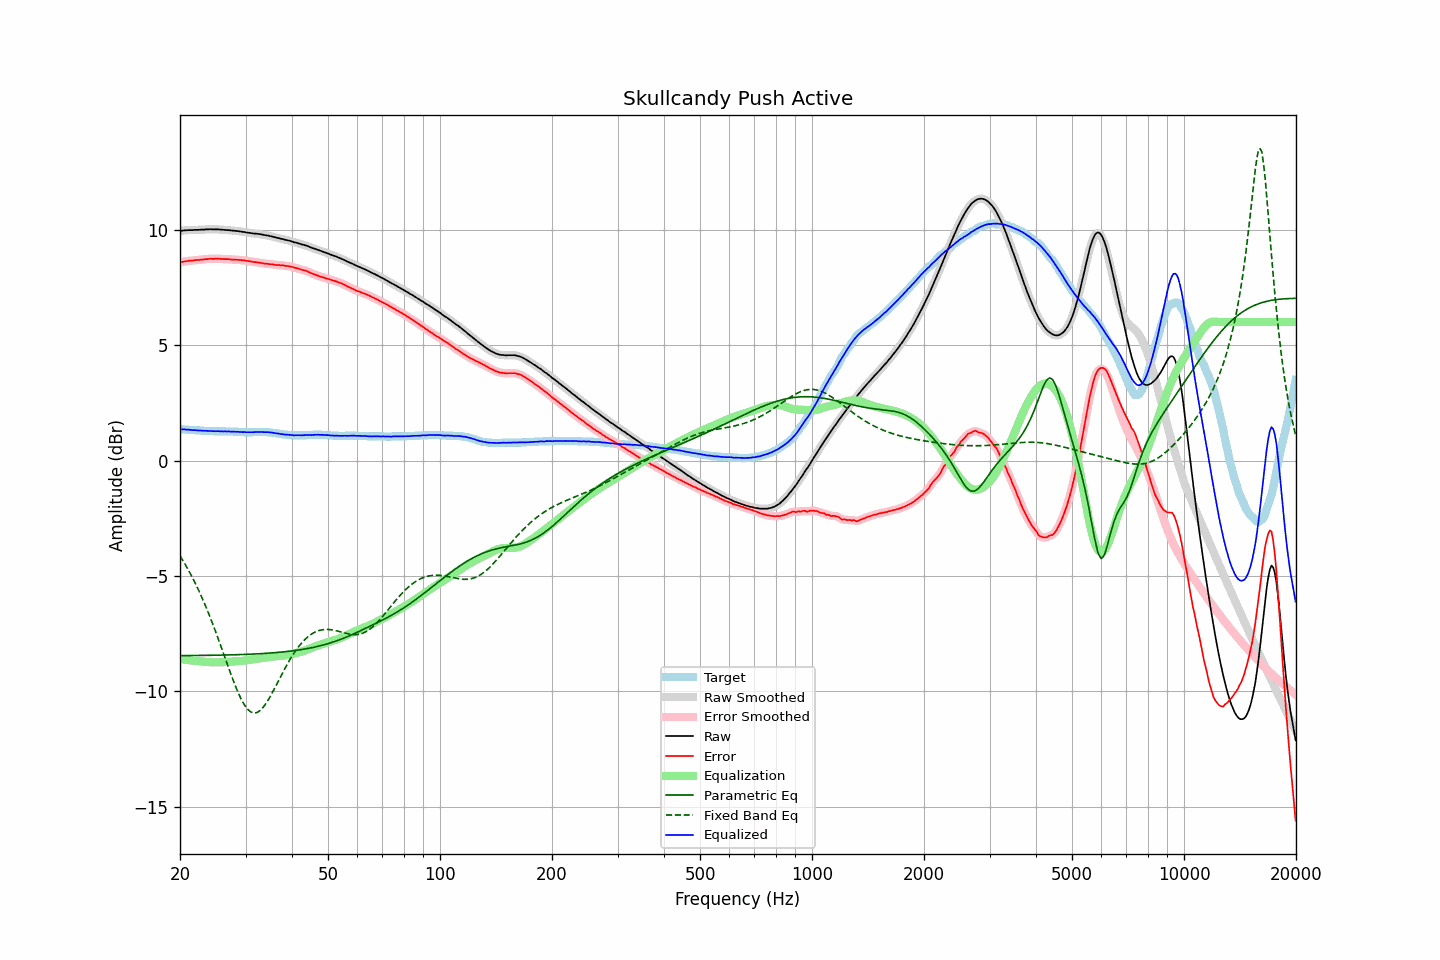

Values plotted in this chart, from the file beside it:
frequency, raw, error, smoothed, error_smoothed, equalization, parametric_eq, fixed_band_eq, equalized_raw, equalized_smoothed, target
20.00, 9.94, 8.59, 9.94, 8.58, -8.59, -8.45, -4.13, 1.36, 1.35, 1.36
20.20, 9.95, 8.60, 9.95, 8.60, -8.60, -8.45, -4.24, 1.35, 1.35, 1.36
20.40, 9.96, 8.62, 9.96, 8.61, -8.61, -8.45, -4.35, 1.35, 1.35, 1.35
20.61, 9.97, 8.63, 9.97, 8.63, -8.62, -8.45, -4.47, 1.35, 1.35, 1.35
20.81, 9.97, 8.64, 9.98, 8.64, -8.63, -8.45, -4.59, 1.34, 1.34, 1.34
21.02, 9.98, 8.65, 9.98, 8.65, -8.64, -8.45, -4.71, 1.34, 1.34, 1.34
21.23, 9.98, 8.66, 9.98, 8.65, -8.65, -8.45, -4.84, 1.33, 1.33, 1.33
21.44, 9.98, 8.66, 9.98, 8.66, -8.66, -8.45, -4.97, 1.32, 1.32, 1.33
21.66, 9.98, 8.67, 9.99, 8.67, -8.67, -8.45, -5.10, 1.32, 1.32, 1.32
21.87, 9.99, 8.68, 9.99, 8.68, -8.67, -8.44, -5.24, 1.32, 1.32, 1.32
22.09, 9.99, 8.69, 9.99, 8.68, -8.68, -8.44, -5.38, 1.31, 1.31, 1.31
22.31, 9.99, 8.69, 9.99, 8.69, -8.69, -8.44, -5.53, 1.31, 1.31, 1.31
22.54, 9.99, 8.69, 10.00, 8.69, -8.69, -8.44, -5.68, 1.30, 1.30, 1.31
22.76, 10.00, 8.71, 10.00, 8.70, -8.70, -8.44, -5.83, 1.30, 1.30, 1.30
22.99, 10.00, 8.71, 10.00, 8.71, -8.71, -8.44, -5.99, 1.29, 1.29, 1.30
23.22, 10.00, 8.72, 10.01, 8.72, -8.72, -8.44, -6.15, 1.29, 1.29, 1.29
23.45, 10.01, 8.73, 10.01, 8.72, -8.72, -8.44, -6.31, 1.29, 1.29, 1.29
23.69, 10.01, 8.73, 10.01, 8.73, -8.73, -8.44, -6.48, 1.29, 1.29, 1.29
23.92, 10.01, 8.74, 10.02, 8.74, -8.73, -8.44, -6.66, 1.28, 1.28, 1.28
24.16, 10.02, 8.75, 10.02, 8.74, -8.74, -8.44, -6.83, 1.29, 1.28, 1.28
24.40, 10.01, 8.74, 10.02, 8.74, -8.74, -8.43, -7.01, 1.27, 1.27, 1.28
24.65, 10.01, 8.74, 10.01, 8.74, -8.74, -8.43, -7.20, 1.27, 1.27, 1.28
24.89, 10.01, 8.75, 10.01, 8.74, -8.74, -8.43, -7.38, 1.27, 1.27, 1.27
25.14, 10.01, 8.75, 10.01, 8.74, -8.74, -8.43, -7.57, 1.27, 1.27, 1.27
25.39, 10.01, 8.75, 10.01, 8.74, -8.74, -8.43, -7.76, 1.27, 1.27, 1.27
25.65, 10.00, 8.74, 10.01, 8.74, -8.74, -8.43, -7.95, 1.27, 1.27, 1.27
25.91, 10.00, 8.74, 10.00, 8.73, -8.74, -8.43, -8.15, 1.27, 1.27, 1.27
26.16, 9.99, 8.73, 9.99, 8.73, -8.73, -8.43, -8.35, 1.26, 1.26, 1.27
26.43, 9.99, 8.73, 9.99, 8.73, -8.73, -8.42, -8.54, 1.27, 1.26, 1.27
26.69, 9.98, 8.73, 9.99, 8.73, -8.72, -8.42, -8.74, 1.26, 1.26, 1.26
26.96, 9.98, 8.73, 9.98, 8.72, -8.72, -8.42, -8.93, 1.26, 1.26, 1.26
27.23, 9.97, 8.72, 9.97, 8.72, -8.72, -8.42, -9.13, 1.26, 1.26, 1.26
27.50, 9.96, 8.71, 9.97, 8.71, -8.71, -8.42, -9.32, 1.25, 1.26, 1.26
27.77, 9.96, 8.71, 9.96, 8.70, -8.71, -8.41, -9.50, 1.26, 1.25, 1.26
28.05, 9.95, 8.71, 9.95, 8.70, -8.70, -8.41, -9.69, 1.25, 1.25, 1.25
28.33, 9.94, 8.70, 9.95, 8.70, -8.70, -8.41, -9.86, 1.25, 1.25, 1.25
28.62, 9.94, 8.70, 9.94, 8.69, -8.69, -8.41, -10.03, 1.25, 1.24, 1.25
28.90, 9.92, 8.69, 9.93, 8.69, -8.69, -8.41, -10.18, 1.24, 1.24, 1.24
29.19, 9.92, 8.69, 9.92, 8.68, -8.68, -8.40, -10.33, 1.24, 1.24, 1.24
29.48, 9.90, 8.67, 9.91, 8.67, -8.67, -8.40, -10.45, 1.23, 1.23, 1.24
29.78, 9.90, 8.68, 9.90, 8.67, -8.67, -8.40, -10.58, 1.24, 1.23, 1.23
30.08, 9.88, 8.66, 9.89, 8.66, -8.66, -8.40, -10.67, 1.23, 1.23, 1.23
30.38, 9.87, 8.65, 9.87, 8.65, -8.65, -8.39, -10.77, 1.23, 1.23, 1.23
30.68, 9.86, 8.64, 9.86, 8.64, -8.64, -8.39, -10.83, 1.23, 1.23, 1.23
30.99, 9.85, 8.63, 9.85, 8.62, -8.63, -8.39, -10.89, 1.23, 1.23, 1.23
31.30, 9.84, 8.62, 9.84, 8.61, -8.62, -8.38, -10.91, 1.23, 1.23, 1.23
31.61, 9.83, 8.60, 9.84, 8.60, -8.60, -8.38, -10.93, 1.23, 1.23, 1.24
31.93, 9.83, 8.60, 9.83, 8.59, -8.59, -8.38, -10.93, 1.24, 1.24, 1.24
32.24, 9.82, 8.59, 9.82, 8.58, -8.58, -8.37, -10.91, 1.24, 1.24, 1.24
32.57, 9.81, 8.58, 9.81, 8.58, -8.57, -8.37, -10.87, 1.24, 1.24, 1.24
32.89, 9.80, 8.57, 9.80, 8.56, -8.56, -8.37, -10.82, 1.24, 1.24, 1.24
33.22, 9.79, 8.56, 9.79, 8.55, -8.55, -8.36, -10.75, 1.24, 1.24, 1.24
33.55, 9.77, 8.54, 9.78, 8.54, -8.54, -8.36, -10.67, 1.23, 1.23, 1.24
33.89, 9.76, 8.53, 9.76, 8.53, -8.53, -8.35, -10.57, 1.23, 1.23, 1.24
34.23, 9.75, 8.53, 9.75, 8.52, -8.52, -8.35, -10.47, 1.23, 1.23, 1.23
34.57, 9.74, 8.52, 9.74, 8.52, -8.51, -8.34, -10.35, 1.23, 1.23, 1.23
34.92, 9.72, 8.51, 9.73, 8.51, -8.51, -8.34, -10.24, 1.22, 1.22, 1.22
35.27, 9.71, 8.51, 9.71, 8.50, -8.50, -8.33, -10.11, 1.22, 1.21, 1.21
35.62, 9.69, 8.50, 9.69, 8.49, -8.49, -8.33, -9.98, 1.20, 1.20, 1.20
35.97, 9.67, 8.48, 9.67, 8.48, -8.48, -8.32, -9.85, 1.19, 1.19, 1.20
... 635 more rows
